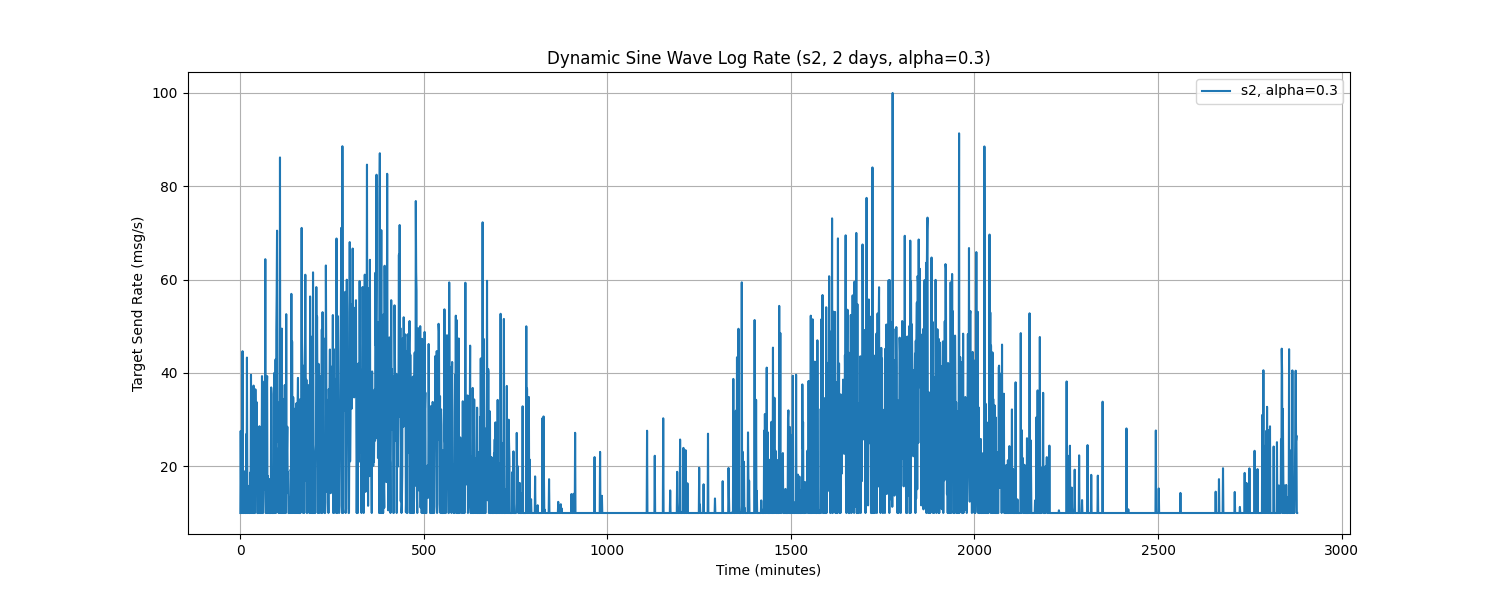

Source data for this figure (header and first rows):
Time, target_send_rate
0.0, 10.0
1.0, 27.57
2.0, 15.22
3.0, 26.24
4.0, 10.0
5.0, 10.0
6.0, 44.65
7.0, 14.05
8.0, 10.0
9.0, 10.0
10.0, 10.0
11.0, 12.6
12.0, 18.92
13.0, 10.0
14.0, 10.0
15.0, 10.0
16.0, 26.89
17.0, 10.0
18.0, 43.28
19.0, 14.79
20.0, 10.0
21.0, 10.0
22.0, 15.8
23.0, 13.43
24.0, 10.0
25.0, 10.0
26.0, 10.0
27.0, 18.66
28.0, 10.0
29.0, 39.59
30.0, 26.57
31.0, 10.0
32.0, 20.93
33.0, 10.59
34.0, 10.0
35.0, 10.0
36.0, 37.28
37.0, 10.0
38.0, 10.69
39.0, 10.0
40.0, 10.0
41.0, 36.48
42.0, 27.37
43.0, 30.52
44.0, 14.32
45.0, 33.7
46.0, 10.0
47.0, 10.0
48.0, 10.0
49.0, 10.0
50.0, 10.47
51.0, 22.45
52.0, 28.58
53.0, 10.0
54.0, 10.0
55.0, 10.0
56.0, 11.9
57.0, 10.0
58.0, 20.43
59.0, 39.32
... 2,820 more rows
